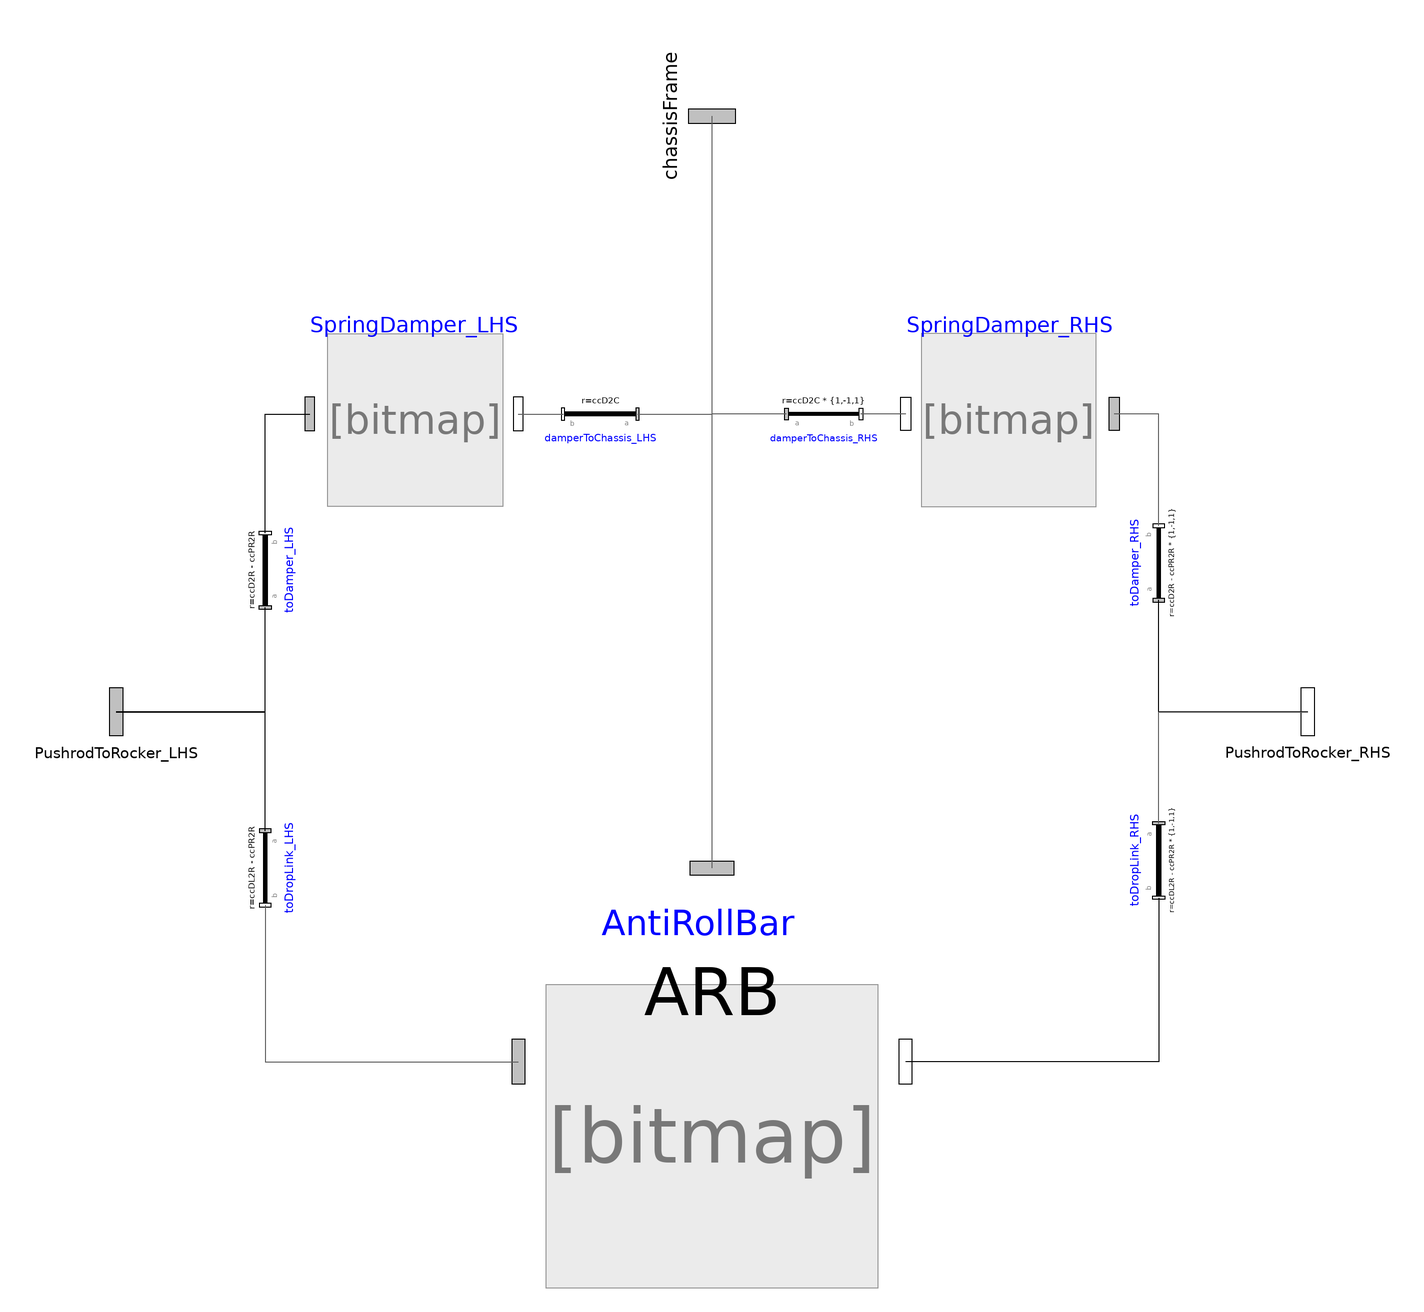

The Modelica model whose source follows is shown above as a component diagram (icons at their Placement, wires along their Line points).

model RockerToSpringDamperARB
    extends VehicleDynamics_EB.InboardSuspension.RockerToSpringDamper(damperToChassis_LHS.animation = false, damperToChassis_RHS.animation = false);
    
    parameter Modelica.Units.SI.Position[3] ccDL2R = {0.0, 0.3, 0.4} "Drop link to rocker";
    parameter Modelica.Units.SI.Position[3] ccDL2ARB = {0.0, 0.3, 0.2} "Drop link to ARB arm";
    parameter Modelica.Units.SI.Position[3] ccARBAxis = {-0.1, 0.3, 0.2} "Any point that sits in the ARB axis, which is parallel to {0,1,0}";
    parameter Modelica.Units.SI.RotationalSpringConstant kARB = 300 "ARB stiffness";  
    
  Modelica.Mechanics.MultiBody.Parts.FixedTranslation toDropLink_RHS(animation = false, r = (ccDL2R - ccPR2R).*{1, -1, 1}, width = 0.02) annotation(
      Placement(visible = true, transformation(origin = {120, -40}, extent = {{-10, 10}, {10, -10}}, rotation = -90)));
  Modelica.Mechanics.MultiBody.Parts.FixedTranslation toDropLink_LHS(animation = false, r = ccDL2R - ccPR2R, width = 0.02) annotation(
      Placement(visible = true, transformation(origin = {-120, -42}, extent = {{10, 10}, {-10, -10}}, rotation = 90)));
  VehicleDynamics_EB.Components.AntiRollBar AntiRollBar(ccARBAxis = ccARBAxis, ccDL2ARB = ccDL2ARB, ccDL2R = ccDL2R, kARB = kARB) annotation(
      Placement(visible = true, transformation(origin = {0, -94}, extent = {{-52, -52}, {52, 52}}, rotation = 0)));
  equation
    connect(toDropLink_RHS.frame_b, AntiRollBar.toRocker_RHS) annotation(
      Line(points = {{120, -50}, {120, -94}, {52, -94}}));
    connect(toDropLink_LHS.frame_b, AntiRollBar.toRocker_LHS) annotation(
      Line(points = {{-120, -52}, {-120, -94}, {-52, -94}}, color = {95, 95, 95}));
  connect(toDropLink_LHS.frame_a, PushrodToRocker_LHS) annotation(
      Line(points = {{-120, -32}, {-120, 0}, {-160, 0}}));
  connect(toDropLink_RHS.frame_a, PushrodToRocker_RHS) annotation(
      Line(points = {{120, -30}, {120, 0}, {160, 0}}, color = {95, 95, 95}));
  connect(AntiRollBar.toChassis, chassisFrame) annotation(
      Line(points = {{0, -42}, {0, 160}}, color = {95, 95, 95}));
    annotation(
      Diagram(coordinateSystem(extent = {{-160, -160}, {160, 160}})),
      Icon(coordinateSystem(extent = {{-160, -160}, {160, 160}}), graphics = {Text(origin = {0, -140}, textColor = {0, 0, 255}, extent = {{-160, 20}, {160, -20}}, textString = "%name"), Polygon(origin = {-115, 32}, fillColor = {116, 116, 116}, fillPattern = FillPattern.Solid, points = {{-35, 28}, {-35, -32}, {35, 28}, {-35, 28}}), Rectangle(origin = {-80, 110}, fillColor = {175, 175, 175}, fillPattern = FillPattern.VerticalCylinder, extent = {{-20, 30}, {20, -30}}), Line(origin = {-75, 128}, points = {{-35, 6}, {25, -4}}, color = {255, 0, 0}, thickness = 1), Line(origin = {-74.48, 109.76}, points = {{-35, 6}, {25, -4}}, color = {255, 0, 0}, thickness = 1), Line(origin = {-75, 90.05}, points = {{-35, 6}, {25, -4}}, color = {255, 0, 0}, thickness = 1), Polygon(origin = {-79, 70}, fillColor = {194, 194, 194}, fillPattern = FillPattern.Solid, points = {{-11, 10}, {-1, -10}, {9, 10}, {-11, 10}}), Polygon(origin = {-79, 150}, fillColor = {194, 194, 194}, fillPattern = FillPattern.Solid, points = {{-11, -10}, {-1, 10}, {9, -10}, {-11, -10}}), Polygon(origin = {81, 70}, fillColor = {194, 194, 194}, fillPattern = FillPattern.Solid, points = {{-11, 10}, {-1, -10}, {9, 10}, {-11, 10}}), Polygon(origin = {81, 150}, fillColor = {194, 194, 194}, fillPattern = FillPattern.Solid, points = {{-11, -10}, {-1, 10}, {9, -10}, {-11, -10}}), Rectangle(origin = {80, 110}, fillColor = {175, 175, 175}, fillPattern = FillPattern.VerticalCylinder, extent = {{-20, 30}, {20, -30}}), Line(origin = {84.58, 90.64}, points = {{-35, 6}, {25, -4}}, color = {255, 0, 0}, thickness = 1), Polygon(origin = {-115, 32}, fillColor = {116, 116, 116}, fillPattern = FillPattern.Solid, points = {{-35, 28}, {-35, -32}, {35, 28}, {-35, 28}}), Polygon(origin = {45, 32}, fillColor = {116, 116, 116}, fillPattern = FillPattern.Solid, points = {{105, 28}, {105, -32}, {35, 28}, {105, 28}}), Line(origin = {0.29, -31.94}, points = {{-114, 64}, {-114, -66}, {114, -66}, {114, 64}}, color = {116, 116, 116}, thickness = 2), Line(origin = {84.58, 128.59}, points = {{-35, 6}, {25, -4}}, color = {255, 0, 0}, thickness = 1), Line(origin = {85.1, 110.35}, points = {{-35, 6}, {25, -4}}, color = {255, 0, 0}, thickness = 1)}));
end RockerToSpringDamperARB;